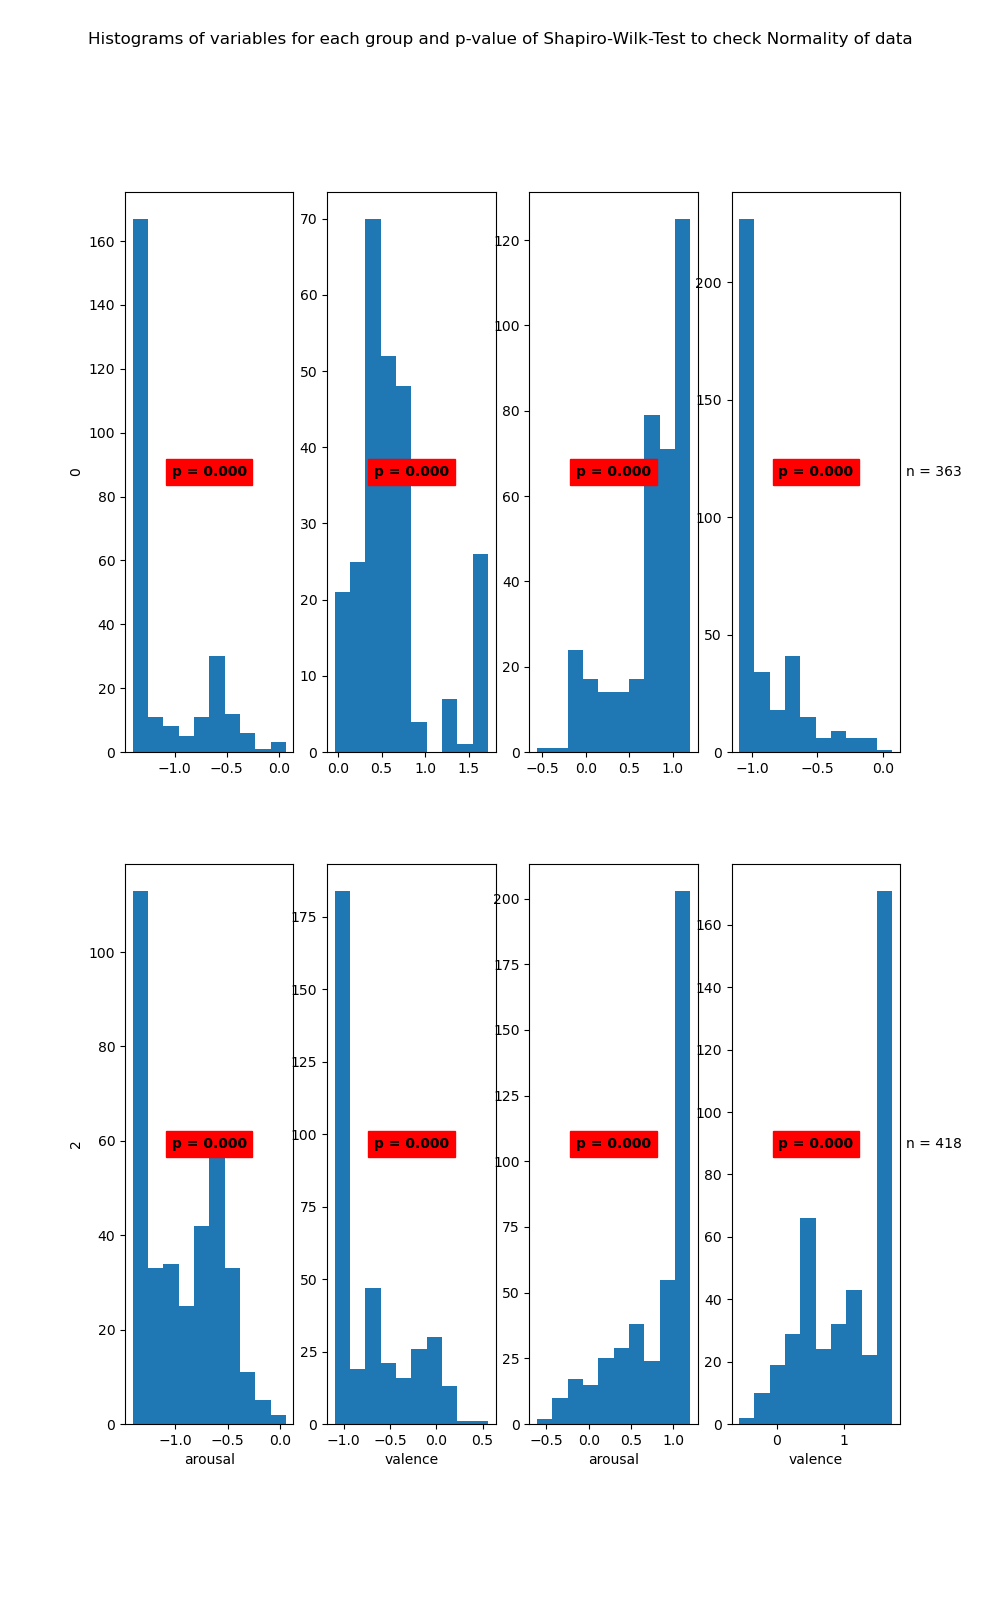

Values plotted in this chart, from the file beside it:
State	Variable	Statistic	Samples	p-value	Significance
0	arousal	0.73	254	0.0	True
0	valence	0.83	254	0.0	True
1	arousal	0.86	363	0.0	True
1	valence	0.71	363	0.0	True
2	arousal	0.91	358	0.0	True
2	valence	0.79	358	0.0	True
3	arousal	0.82	418	0.0	True
3	valence	0.88	418	0.0	True
